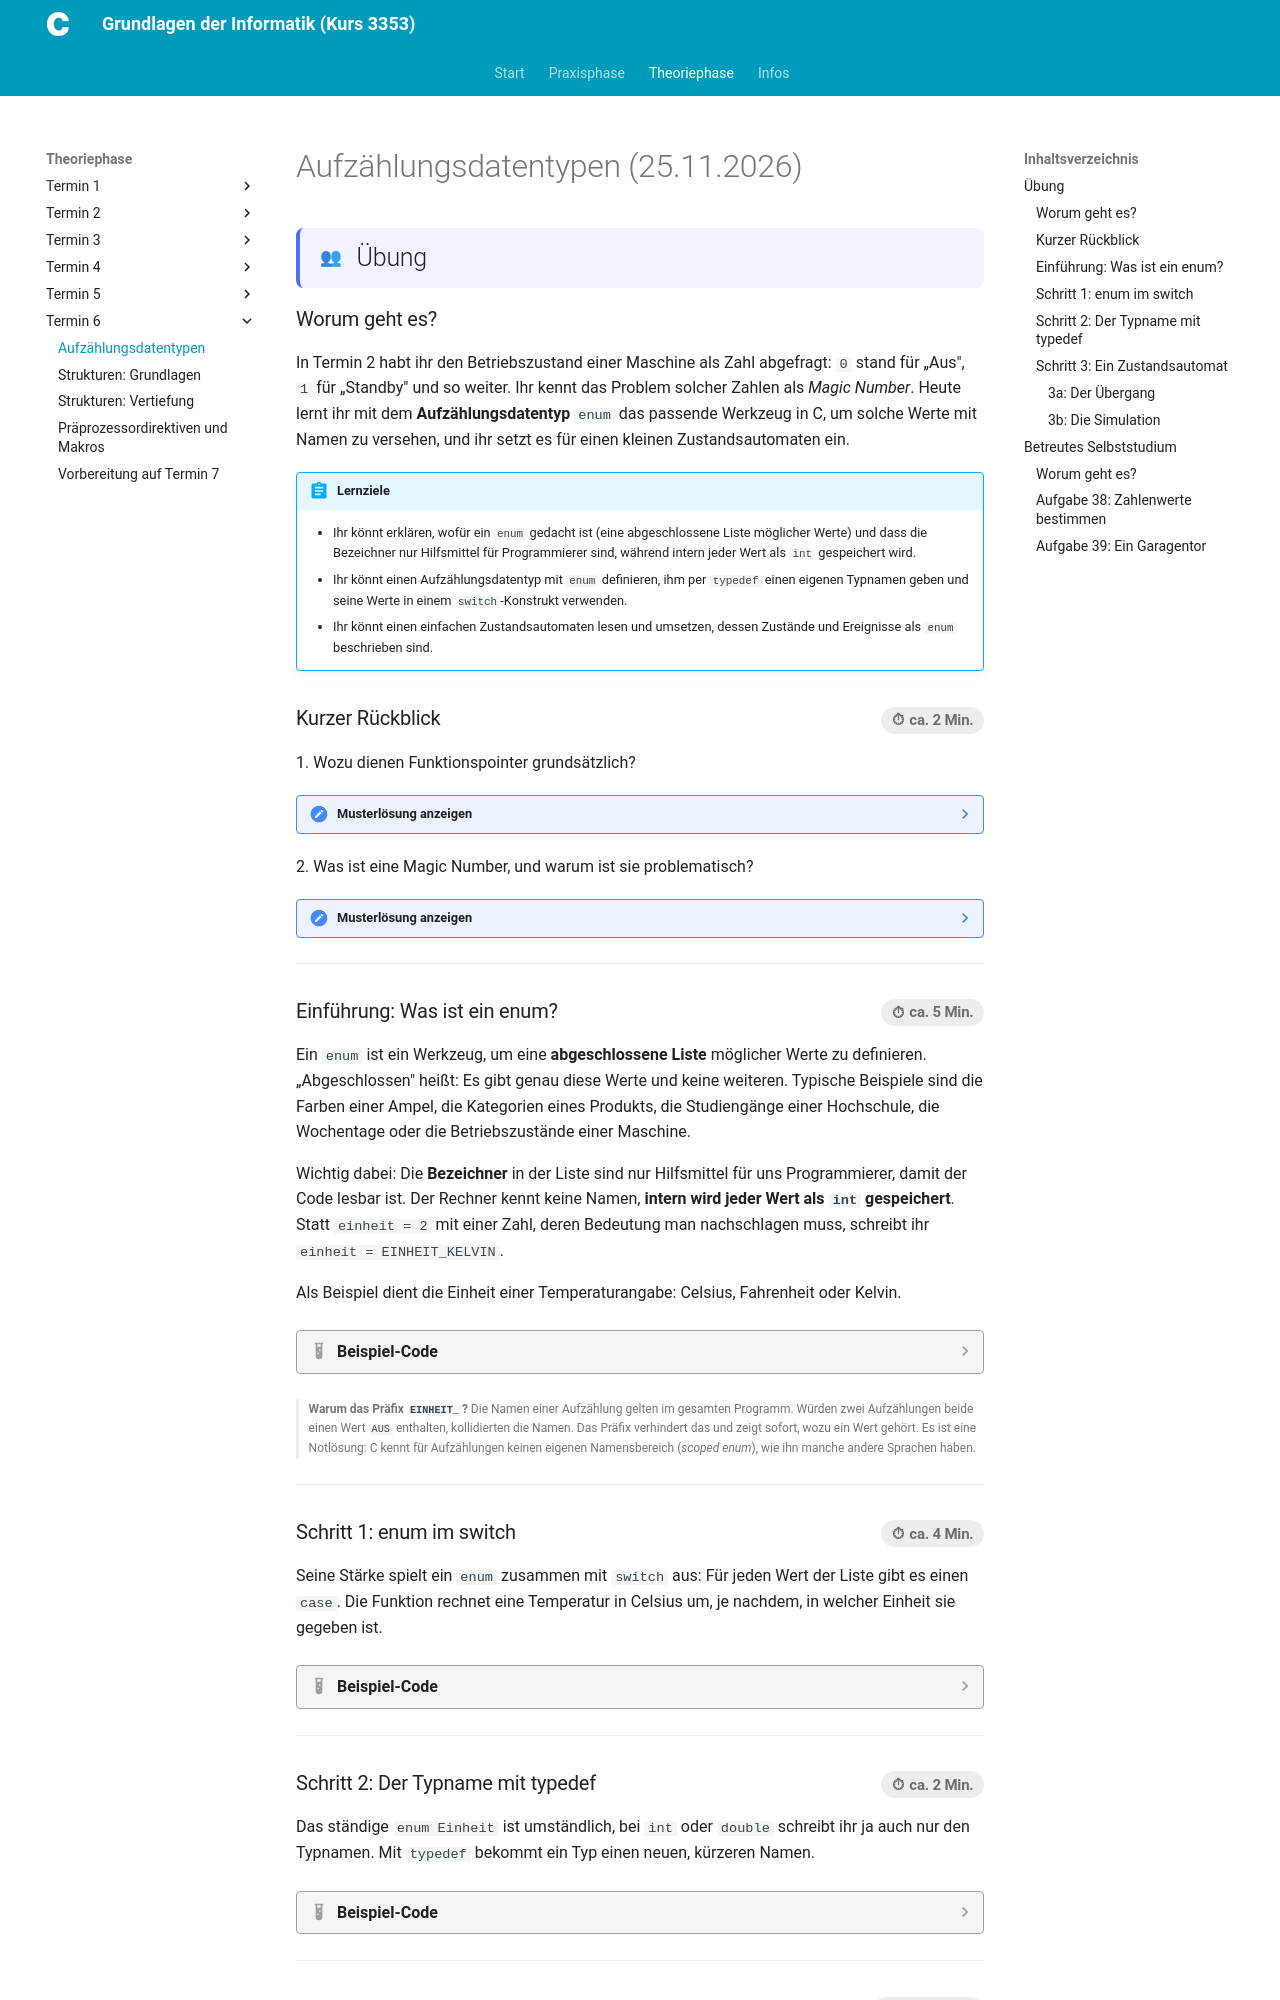

repository: christoecker/Kurs_3353_GrundlagenDerInformatik · page: 02-theoriephase/termin-06/block-13/index.html · generator: mkdocs

---
typ: theoriephase-block
termin: 6
block_id: "13"
datum: "2026-11-25"
kurztitel: "Aufzählungsdatentypen"
thema: "Aufzählungsdatentypen"
lernziele:
  - "Ihr könnt erklären, wofür ein enum gedacht ist (eine abgeschlossene Liste möglicher Werte) und dass die Bezeichner nur Hilfsmittel für Programmierer sind, während intern jeder Wert als int gespeichert wird."
  - "Ihr könnt einen Aufzählungsdatentyp mit enum definieren, ihm per typedef einen eigenen Typnamen geben und seine Werte in einem switch-Konstrukt verwenden."
  - "Ihr könnt einen einfachen Zustandsautomaten lesen und umsetzen, dessen Zustände und Ereignisse als enum beschrieben sind."
  - "Ihr könnt die Zahlenwerte eines enum bestimmen, auch bei explizit festgelegten Werten."
  - "Ihr könnt begründen, warum man mit enum-Werten nicht rechnet, obwohl C es erlaubt."
  - "Ihr könnt für einen enum eine Ausgabefunktion schreiben, die einen Wert als Text ausgibt."
musterloesungen_sichtbar: true
ki_einsatz: stufe_0_ohne
clean_code: []
bearbeitungsstatus: fertig
publish_date: "2026-11-25"
---

# Aufzählungsdatentypen (25.11.2026)

## Übung { .modus-uebung }

### Worum geht es?

In Termin 2 habt ihr den Betriebszustand einer Maschine als Zahl abgefragt:
`0` stand für „Aus", `1` für „Standby" und so weiter. Ihr kennt das Problem
solcher Zahlen als *Magic Number*. Heute lernt ihr mit dem
**Aufzählungsdatentyp** `enum` das passende Werkzeug in C, um solche Werte mit
Namen zu versehen, und ihr setzt es für einen kleinen Zustandsautomaten ein.

!!! abstract "Lernziele"
    - Ihr könnt erklären, wofür ein `enum` gedacht ist (eine abgeschlossene
      Liste möglicher Werte) und dass die Bezeichner nur Hilfsmittel für
      Programmierer sind, während intern jeder Wert als `int` gespeichert
      wird.
    - Ihr könnt einen Aufzählungsdatentyp mit `enum` definieren, ihm per
      `typedef` einen eigenen Typnamen geben und seine Werte in einem
      `switch`-Konstrukt verwenden.
    - Ihr könnt einen einfachen Zustandsautomaten lesen und umsetzen,
      dessen Zustände und Ereignisse als `enum` beschrieben sind.

### Kurzer Rückblick <span class="zeitangabe">ca. 2 Min.</span> { data-toc-label="Kurzer Rückblick" }

1\. Wozu dienen Funktionspointer grundsätzlich?

<!-- MUSTERLOESUNG-START -->
??? note "Musterlösung anzeigen"
    Mit einem Funktionspointer lässt sich eine Funktion selbst wie ein Wert
    weitergeben, zum Beispiel als Parameter an eine andere Funktion. Dadurch
    kann man eine Funktion verallgemeinern: `ableitung` rechnet für jede
    passende Funktion, `qsort` sortiert nach jedem passenden
    Vergleichskriterium, ohne dass man den Code dafür jedes Mal kopieren
    muss.
<!-- MUSTERLOESUNG-ENDE -->

2\. Was ist eine Magic Number, und warum ist sie problematisch?

<!-- MUSTERLOESUNG-START -->
??? note "Musterlösung anzeigen"
    Eine Magic Number ist eine Zahl, die direkt im Code steht, ohne dass ihre
    Bedeutung erkennbar ist. Sie ist schwer zu lesen (was bedeutet `2`?), und
    kommt dieselbe Zahl mehrfach vor, muss man bei einer Änderung jede Stelle
    einzeln finden und anpassen. Die Lösung ist eine sprechend benannte
    Konstante.
<!-- MUSTERLOESUNG-ENDE -->

---
